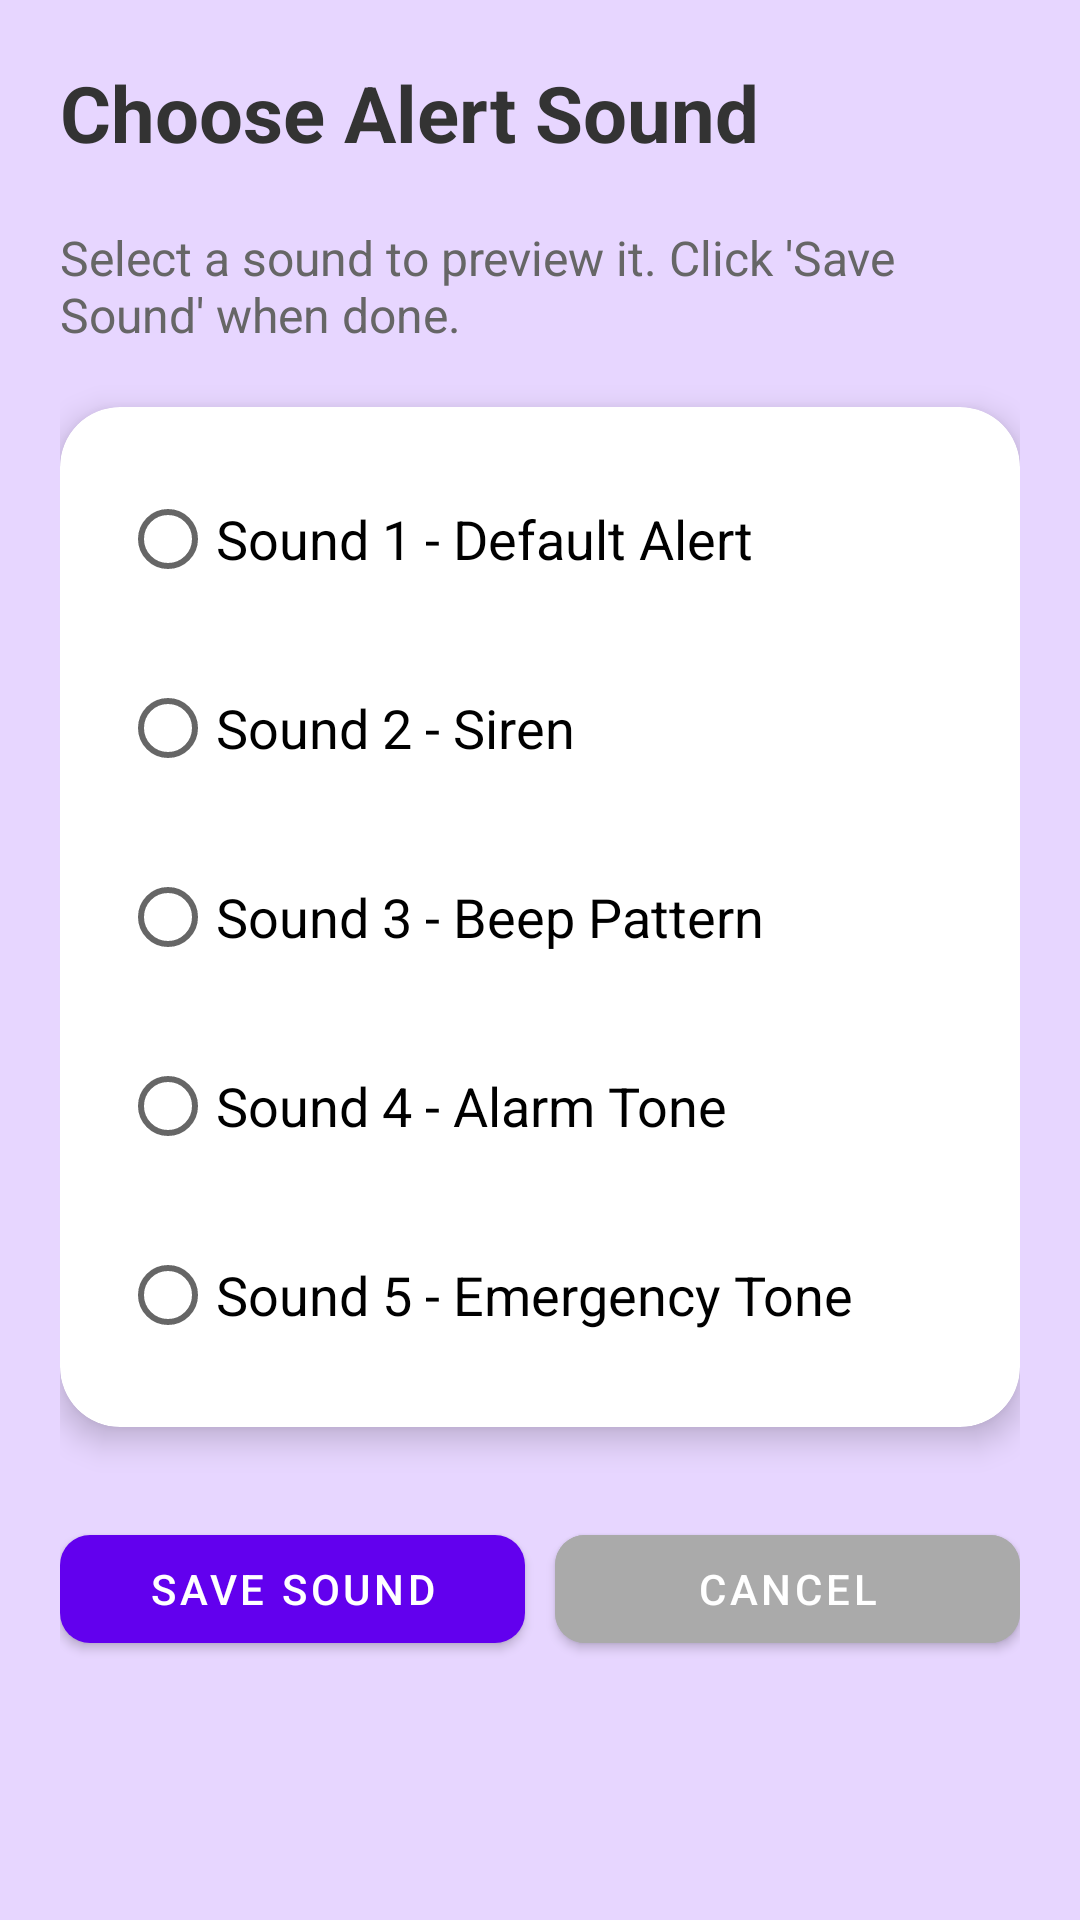

Layout XML and referenced resources for this Android screen:
<!-- AndroidManifest.xml: application theme Theme.MotorcycleAlertReceiver -->
<!-- res/layout/fragment_alert_sound.xml -->
<?xml version="1.0" encoding="utf-8"?>

<ScrollView xmlns:android="http://schemas.android.com/apk/res/android"
    xmlns:app="http://schemas.android.com/apk/res-auto"
    android:layout_width="match_parent"
    android:layout_height="match_parent"
    android:padding="20dp"
    android:background="@color/pastelLavender">

    <LinearLayout
        android:orientation="vertical"
        android:layout_width="match_parent"
        android:layout_height="wrap_content">

        
        <TextView
            android:text="Choose Alert Sound"
            android:textSize="26sp"
            android:textStyle="bold"
            android:textColor="@color/textDark"
            android:paddingBottom="20dp"
            android:layout_width="match_parent"
            android:layout_height="wrap_content" />

        
        <TextView
            android:text="Select a sound to preview it. Click 'Save Sound' when done."
            android:textSize="16sp"
            android:textColor="@color/textLight"
            android:paddingBottom="20dp"
            android:layout_width="match_parent"
            android:layout_height="wrap_content" />

        
        <com.google.android.material.card.MaterialCardView
            android:layout_width="match_parent"
            android:layout_height="wrap_content"
            android:layout_marginBottom="20dp"
            app:cardCornerRadius="20dp"
            app:cardElevation="6dp"
            app:cardBackgroundColor="@color/cardBg">

            <LinearLayout
                android:orientation="vertical"
                android:layout_width="match_parent"
                android:layout_height="wrap_content"
                android:padding="20dp">

                <RadioGroup
                    android:id="@+id/soundGroup"
                    android:layout_width="match_parent"
                    android:layout_height="wrap_content">

                    <RadioButton
                        android:id="@+id/radioSound1"
                        android:text="Sound 1 - Default Alert"
                        android:textSize="18sp"
                        android:layout_width="wrap_content"
                        android:layout_height="wrap_content"
                        android:layout_marginBottom="15dp"/>

                    <RadioButton
                        android:id="@+id/radioSound2"
                        android:text="Sound 2 - Siren"
                        android:textSize="18sp"
                        android:layout_width="wrap_content"
                        android:layout_height="wrap_content"
                        android:layout_marginBottom="15dp"/>

                    <RadioButton
                        android:id="@+id/radioSound3"
                        android:text="Sound 3 - Beep Pattern"
                        android:textSize="18sp"
                        android:layout_width="wrap_content"
                        android:layout_height="wrap_content"
                        android:layout_marginBottom="15dp"/>

                    <RadioButton
                        android:id="@+id/radioSound4"
                        android:text="Sound 4 - Alarm Tone"
                        android:textSize="18sp"
                        android:layout_width="wrap_content"
                        android:layout_height="wrap_content"
                        android:layout_marginBottom="15dp"/>

                    <RadioButton
                        android:id="@+id/radioSound5"
                        android:text="Sound 5 - Emergency Tone"
                        android:textSize="18sp"
                        android:layout_width="wrap_content"
                        android:layout_height="wrap_content"/>
                </RadioGroup>
            </LinearLayout>
        </com.google.android.material.card.MaterialCardView>

        
        <LinearLayout
            android:orientation="horizontal"
            android:layout_width="match_parent"
            android:layout_height="wrap_content"
            android:layout_marginTop="10dp">

            <com.google.android.material.button.MaterialButton
                android:id="@+id/btnSaveSound"
                android:text="Save Sound"
                android:layout_width="0dp"
                android:layout_height="wrap_content"
                android:layout_weight="1"
                android:layout_marginEnd="10dp"
                app:cornerRadius="10dp"/>

            <com.google.android.material.button.MaterialButton
                android:id="@+id/btnCancel"
                android:text="Cancel"
                android:layout_width="0dp"
                android:layout_height="wrap_content"
                android:layout_weight="1"
                app:cornerRadius="10dp"
                android:backgroundTint="@android:color/darker_gray"/>
        </LinearLayout>

    </LinearLayout>
</ScrollView>
<!-- resources referenced by this layout -->
<resources>
  <color name="cardBg">#FFFFFF</color>
  <color name="pastelLavender">#E7D6FF</color>
  <color name="textDark">#333333</color>
  <color name="textLight">#666666</color>
  <style name="Theme.MotorcycleAlertReceiver" parent="Theme.MaterialComponents.DayNight.NoActionBar">
          
          <item name="colorPrimary">@color/purple_500</item>
          <item name="colorOnPrimary">@color/white</item>
          <item name="android:navigationBarColor">@color/white</item>
  
      </style>
  <color name="purple_500">#6200EE</color>
  <color name="white">#FFFFFF</color>
</resources>
